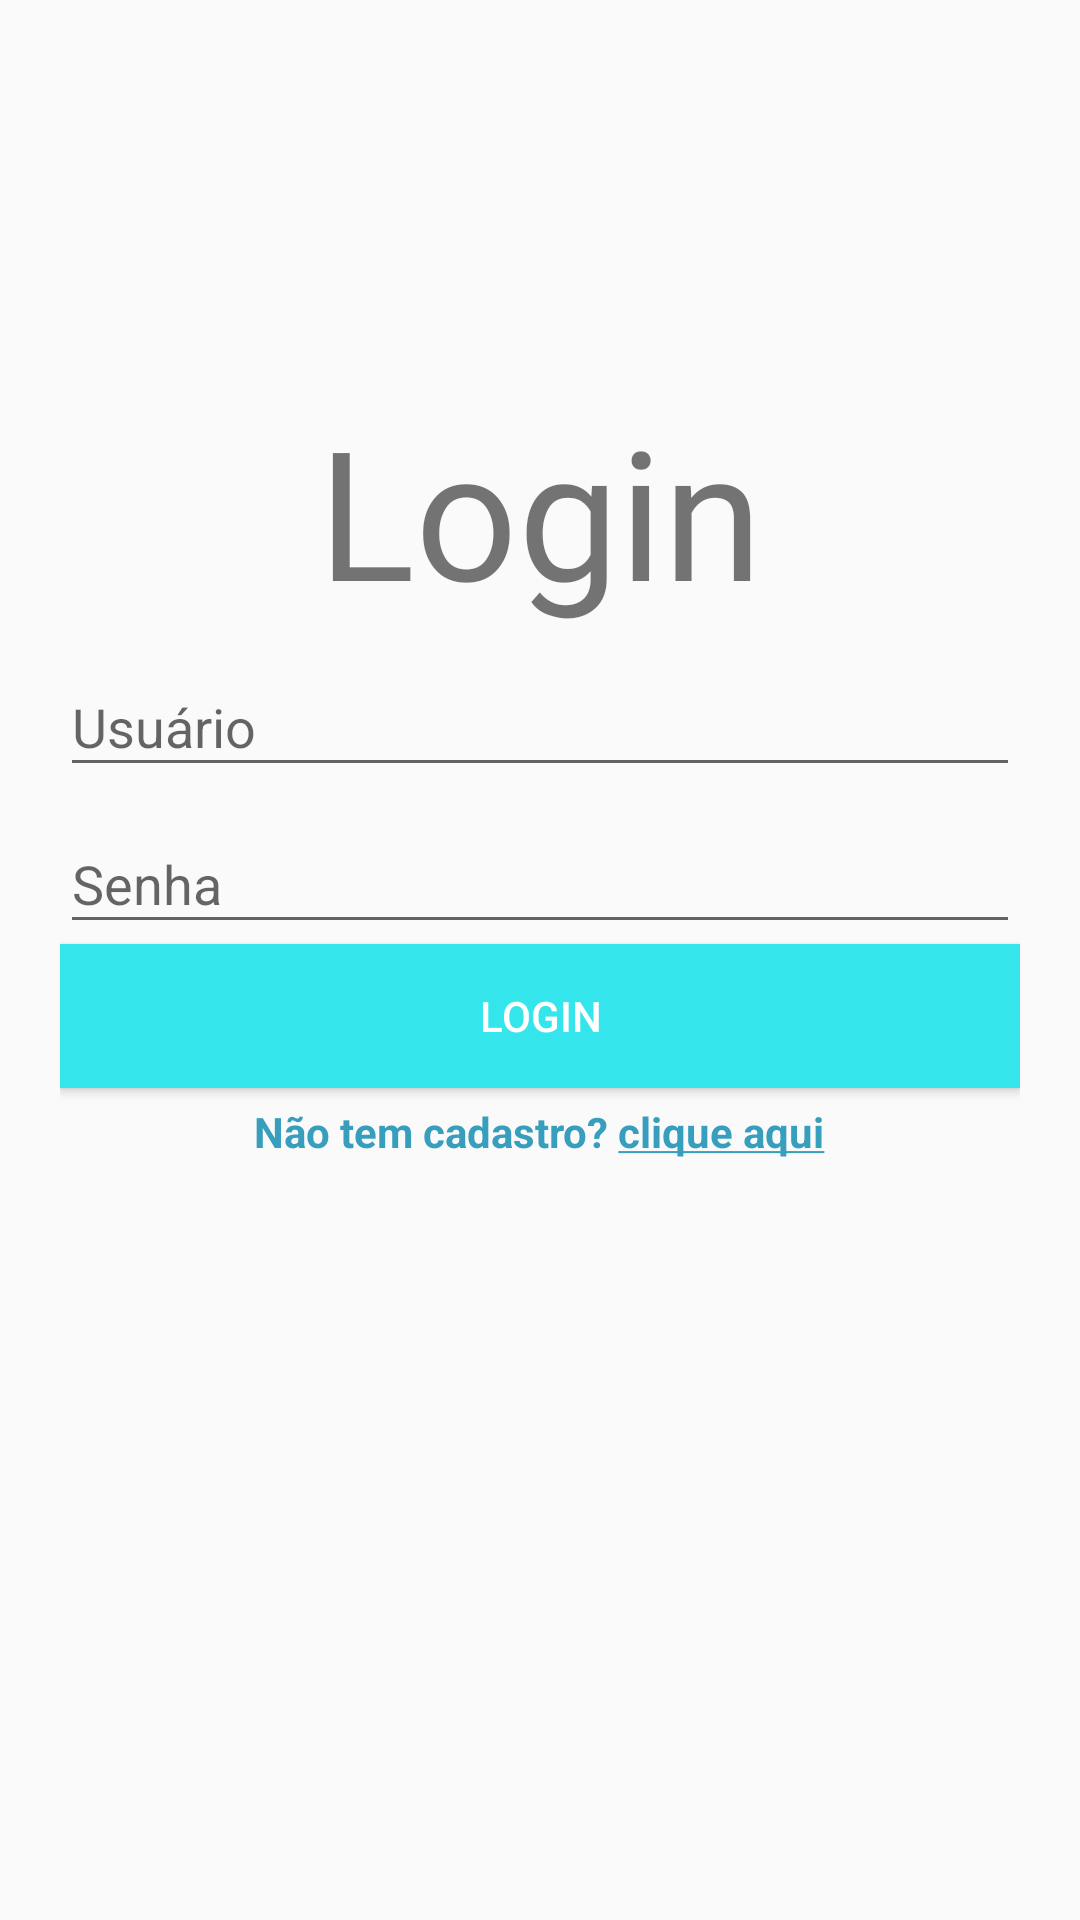

This screen was rendered from an Android layout file. Write that file and the resources it references.
<!-- AndroidManifest.xml: application theme AppTheme -->
<!-- res/layout/activity_login.xml -->
<?xml version="1.0" encoding="utf-8"?>
<androidx.constraintlayout.widget.ConstraintLayout xmlns:android="http://schemas.android.com/apk/res/android"
    xmlns:app="http://schemas.android.com/apk/res-auto"
    xmlns:tools="http://schemas.android.com/tools"
    android:layout_width="match_parent"
    android:layout_height="match_parent"
    tools:context=".Login">

    <androidx.appcompat.widget.LinearLayoutCompat
        android:layout_width="0dp"
        android:layout_height="wrap_content"
        android:layout_marginStart="20dp"
        android:layout_marginLeft="20dp"
        android:layout_marginTop="30dp"
        android:layout_marginEnd="20dp"
        android:layout_marginRight="20dp"
        android:orientation="vertical"
        app:layout_constraintEnd_toEndOf="parent"
        app:layout_constraintStart_toStartOf="parent"
        app:layout_constraintTop_toTopOf="parent"
        tools:ignore="MissingConstraints">

        <androidx.appcompat.widget.AppCompatImageView
            android:id="@+id/imageView"
            android:layout_width="100dp"
            android:layout_height="100dp"
            app:srcCompat="@drawable/logo"
            android:layout_gravity="center"/>

        <androidx.appcompat.widget.AppCompatTextView
            android:id="@+id/textView3"
            android:layout_width="wrap_content"
            android:layout_height="wrap_content"
            android:layout_gravity="center"
            android:fontFamily="@font/yellow_rabbit"
            android:text="@string/tittle_login"
            android:textSize="60dp" />

        <com.google.android.material.textfield.TextInputLayout
            android:layout_width="match_parent"
            android:layout_height="wrap_content">

            <com.google.android.material.textfield.TextInputEditText
                android:id="@+id/username"
                android:layout_width="match_parent"
                android:layout_height="wrap_content"
                android:hint="@string/user"
                android:inputType="textPersonName" />
        </com.google.android.material.textfield.TextInputLayout>

        <com.google.android.material.textfield.TextInputLayout
            android:layout_width="match_parent"
            android:layout_height="match_parent">

            <com.google.android.material.textfield.TextInputEditText
                android:id="@+id/password"
                android:layout_width="match_parent"
                android:layout_height="wrap_content"
                android:hint="@string/password"
                android:inputType="textPassword" />
        </com.google.android.material.textfield.TextInputLayout>

        <androidx.appcompat.widget.AppCompatButton
            style="@style/ButtonStyle"
            android:id="@+id/btn_login"
            android:layout_width="match_parent"
            android:layout_height="wrap_content"
            android:layout_gravity="center"
            android:text="@string/login" />

        <androidx.appcompat.widget.AppCompatTextView
            android:id="@+id/tv_register"
            android:text="@string/go_register"
            android:textColor="@color/colorPrimaryDark"
            android:layout_width="wrap_content"
            android:layout_height="wrap_content"
            android:layout_marginTop="15px"
            android:layout_gravity="center"/>

    </androidx.appcompat.widget.LinearLayoutCompat>

</androidx.constraintlayout.widget.ConstraintLayout>
<!-- resources referenced by this layout -->
<resources>
  <color name="colorPrimaryDark">#379fbd</color>
  <string name="go_register"><b>Não tem cadastro? <u>clique aqui</u></b></string>
  <string name="login">Login</string>
  <string name="password">Senha</string>
  <string name="tittle_login">Login</string>
  <string name="user">Usuário</string>
  <style name="ButtonStyle">
          <item name="android:background">@drawable/custom_button</item>
          <item name="android:textColor">#fff</item>
      </style>
  <style name="AppTheme" parent="Theme.AppCompat.Light.NoActionBar">
          
          <item name="android:windowBackground">@color/backgroundColor</item>
          <item name="colorPrimary">@color/colorPrimary</item>
          <item name="colorPrimaryDark">@color/colorPrimaryDark</item>
          <item name="colorAccent">@color/colorAccent</item>
      </style>
  <!-- drawable custom_button (drawable-v24) -->
  <?xml version="1.0" encoding="utf-8"?>
  <selector xmlns:android="http://schemas.android.com/apk/res/android">
      <item android:drawable="@color/disabled_button" android:state_enabled="false"/>
      <item android:drawable="@drawable/button_pressed" android:state_pressed="true" />
      <item android:drawable="@drawable/button_default" />
  </selector>
  <color name="backgroundColor">#fafafa</color>
  <color name="colorPrimary">#379fbd</color>
  <color name="colorAccent">#03DAC5</color>
  <color name="disabled_button">#a3a3a3</color>
  <!-- drawable button_pressed (drawable) -->
  <?xml version="1.0" encoding="utf-8"?>
  <shape xmlns:android="http://schemas.android.com/apk/res/android" android:shape="rectangle" >
      <solid
          android:color="@color/pressed_button"
          />
      <padding
          android:left="20dp"
          android:top="7dp"
          android:right="20dp"
          android:bottom="7dp"
          />
  </shape>
  <!-- drawable button_default (drawable) -->
  <?xml version="1.0" encoding="utf-8"?>
  <shape xmlns:android="http://schemas.android.com/apk/res/android" android:shape="rectangle" >
      <solid
          android:color="@color/default_button"
          />
      <padding
          android:left="20dp"
          android:top="7dp"
          android:right="20dp"
          android:bottom="7dp"
          />
  </shape>
  <color name="pressed_button">#87eff3</color>
  <color name="default_button">#34e5eb</color>
</resources>
